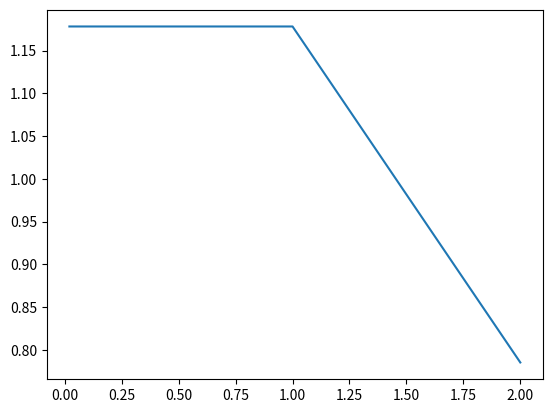

Python code for this plot:
import matplotlib.pyplot as plt
import numpy as np

def f(x):
    return (1 - x * x)**2

def gauss_chebyshev(n):
    W = np.pi/(n+1)
    #print("W = {}".format(W))
    x = np.cos(( np.arange(0, n+1) + 0.5 ) * np.pi / (n + 1))
    #print("x = {}".format(x))
    #print("f(x) = {}".format(f(x)))
    #print("sum(f(x)) = {}".format(np.sum(f(x))))
    return W * np.sum(f(x))


def main():
    h_array = []
    y_array = []
    for n in range(1, 100):
        h = 2 / n
        y = gauss_chebyshev(n)
        h_array.append(h)
        y_array.append(y)
        #print(h, y)
        #print(h, y)
    plt.plot(h_array, y_array)
    plt.show()
    print(3*np.pi/8)


if __name__ == "__main__":
    main()
    
